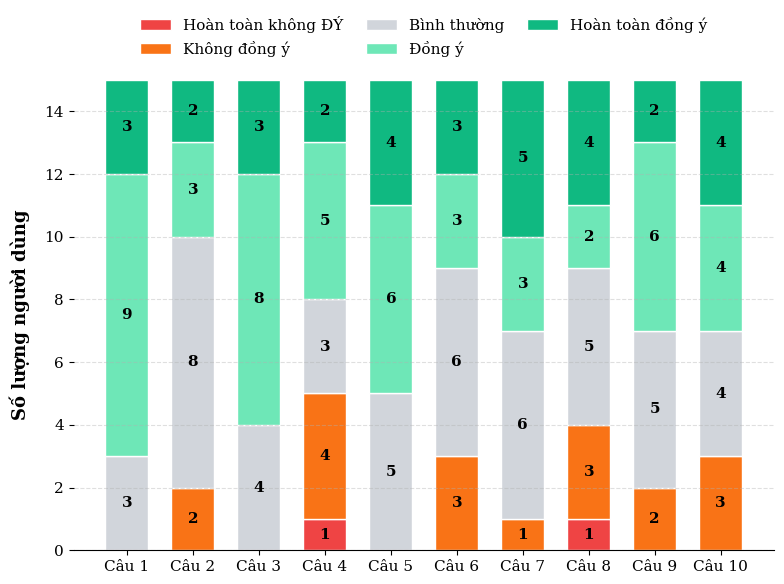

This chart was generated by the following Python code:
import matplotlib.pyplot as plt
import numpy as np

# 1. Cấu hình font chuẩn học thuật và kích thước lớn dễ đọc
plt.rcParams.update({
    'font.family': 'serif',
    'font.size': 12,           # Size chữ chung
    'axes.labelsize': 13,      # Nhãn trục X, Y
    'xtick.labelsize': 11,     # Chữ ở các tick X
    'ytick.labelsize': 11,     # Chữ ở các tick Y
    'legend.fontsize': 11      # Chữ trong chú thích
})

# Dữ liệu thực tế của bạn (15 người)
questions = [f'Câu {i}' for i in range(1, 11)]

data = np.array([
    [0, 0, 3, 9, 3],  # Q1
    [0, 2, 8, 3, 2],  # Q2
    [0, 0, 4, 8, 3],  # Q3
    [1, 4, 3, 5, 2],  # Q4
    [0, 0, 5, 6, 4],  # Q5
    [0, 3, 6, 3, 3],  # Q6
    [0, 1, 6, 3, 5],  # Q7
    [1, 3, 5, 2, 4],  # Q8
    [0, 2, 5, 6, 2],  # Q9
    [0, 3, 4, 4, 4]   # Q10
])

# Bỏ ký tự \n để chú thích (legend) hiển thị gọn gàng, chia làm 2 dòng đẹp hơn
categories = ['Hoàn toàn không ĐÝ', 'Không đồng ý', 'Bình thường', 'Đồng ý', 'Hoàn toàn đồng ý']

# Bảng màu học thuật
colors = ['#EF4444', '#F97316', '#D1D5DB', '#6EE7B7', '#10B981']

# 2. Thay đổi figsize thành (8, 6) để đạt tỷ lệ 4:3 chuẩn
fig, ax = plt.subplots(figsize=(8, 6))

# Vẽ biểu đồ cột chồng dọc
bottom = np.zeros(len(questions))

for i, col in enumerate(data.T):
    bars = ax.bar(questions, col, bottom=bottom, label=categories[i], 
                  color=colors[i], edgecolor='white', width=0.65)
    
    # Thêm số liệu vào giữa các cột (chữ in đậm để dễ đọc khi thu nhỏ)
    for bar in bars:
        height = bar.get_height()
        if height > 0:
            ax.text(bar.get_x() + bar.get_width()/2, bar.get_y() + height/2,
                    int(height), ha='center', va='center', 
                    color='black', fontsize=11, fontweight='bold')
    
    bottom += col

# 3. Căn chỉnh UI
ax.set_ylabel('Số lượng người dùng', fontweight='bold', labelpad=10)
ax.set_ylim(0, 15)

# Thêm lưới ngang mờ để dễ dóng số liệu
ax.grid(axis='y', linestyle='--', alpha=0.4)

# Chú thích đặt phía trên, chia 3 cột (tạo thành 2 dòng) để tiết kiệm chiều ngang
ax.legend(loc='lower center', bbox_to_anchor=(0.5, 1.02), 
          ncol=3, frameon=False, columnspacing=1.5)

# Bỏ viền trên, viền phải và viền trái cho thanh thoát
ax.spines['top'].set_visible(False)
ax.spines['right'].set_visible(False)
ax.spines['left'].set_visible(False) # Bỏ viền trái vì đã có lưới ngang

# Đảm bảo layout không bị cắt xén
plt.tight_layout()
plt.savefig('sus_vertical_chart_4x3.png', dpi=300, bbox_inches='tight')
print("✅ Đã vẽ xong biểu đồ dọc tối ưu tỷ lệ 4:3: sus_vertical_chart_4x3.png")
